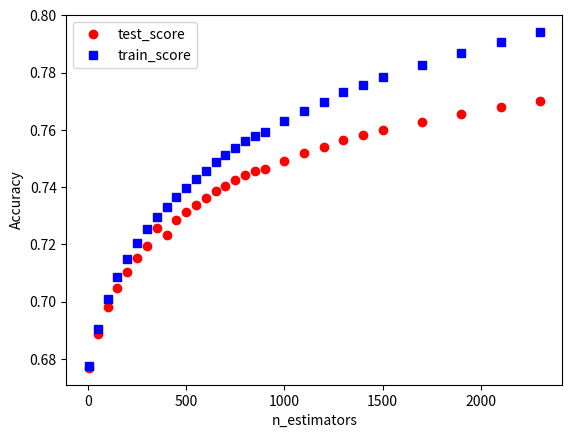

Recreate this plot in Python.
import matplotlib.pyplot as plt
from matplotlib import pyplot

m = [5, 50, 100, 150, 200, 250, 300, 350,400, 450, 500, 550, 600, 650, 700, 750, 800, 850,900, 1000, 1100, 1200, 1300, 1400, 1500,1700, 1900, 2100, 2300]


colors=["#FF0000","#008080","#FF00FF","#808000", "#800080","#00FFFF","#0000FF","#800080","#FF00FF"]

y0=[0.676873,0.688646,0.698187,0.704886,0.710386,0.715211,0.719377,0.725782,0.723207,0.728695,0.731280,0.733768,0.736078,0.738621,0.740422,0.742467,0.744200,0.745708,0.746433,0.749199,0.751863,0.754167,0.756481,0.758188,0.760008,0.762891,0.765556,0.767989,0.770069]
y1= [0.677606,0.690352,0.701020,0.708566,0.714824,0.720382,0.725237,0.729731,0.732938,0.736477,0.739726,0.742757,0.745669,0.748754,0.751095,0.753688,0.755964,0.757973,0.759273,0.762983,0.766669,0.769883,0.773086,0.775665,0.778319,0.782593,0.786777,0.790690,0.794202]

plt.plot(m,y0,'ro')
plt.plot(m,y1,'bs')

plt.xlabel('n_estimators')
plt.ylabel('Accuracy')

legend1 = plt.legend(['test_score', 'train_score'], loc=0)

#plt.show()
plt.savefig("tune_n_estimators_plot.png")
